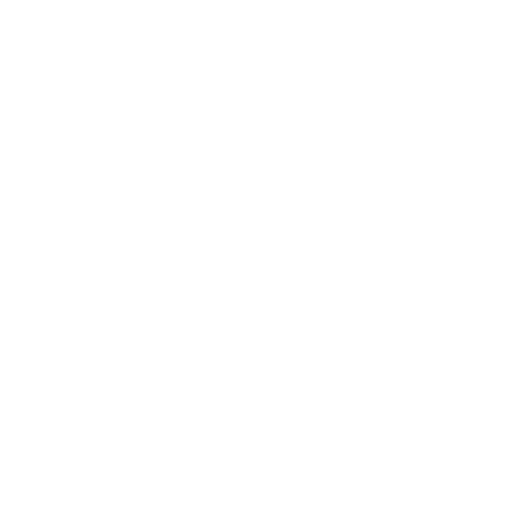
t = 0.00 s
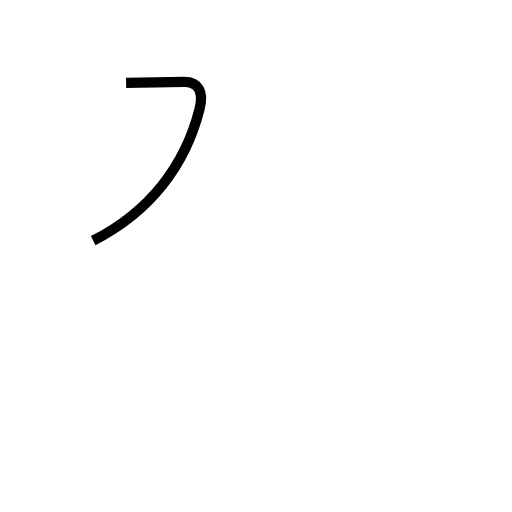
t = 0.79 s
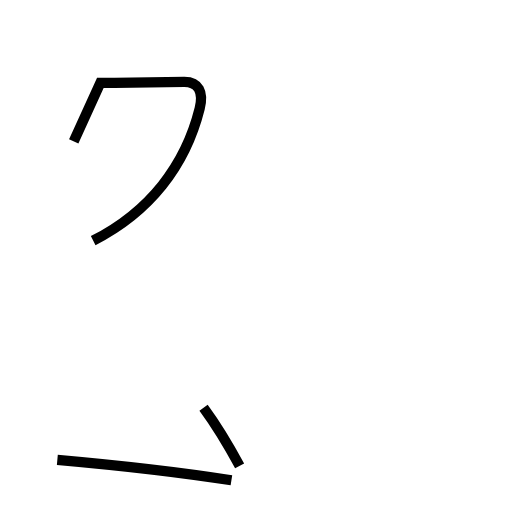
t = 1.77 s
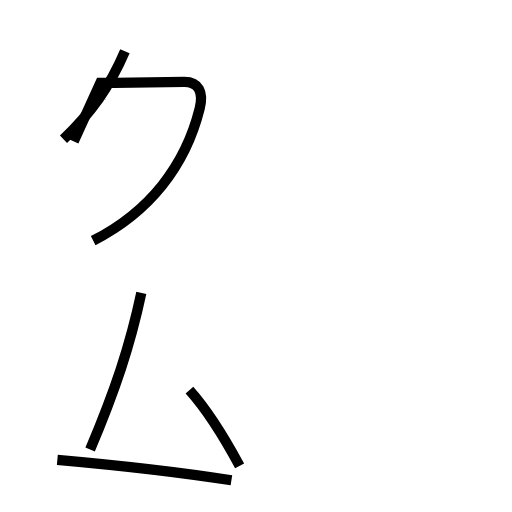
t = 2.64 s
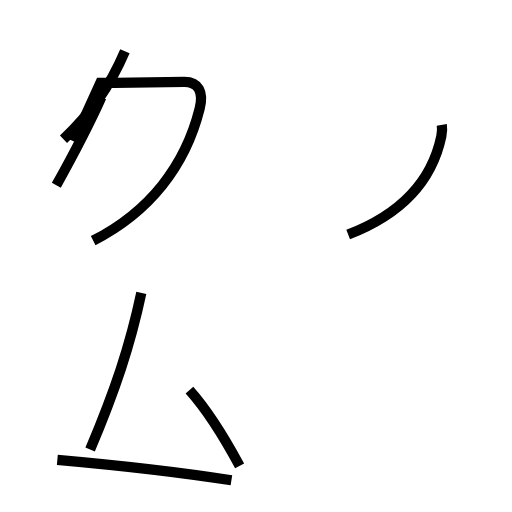
t = 3.38 s
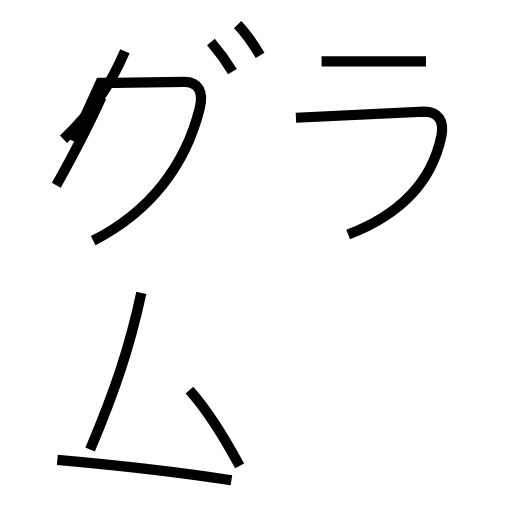
t = 4.35 s

The animated SVG that drew these frames (rendered in a browser with its animation timeline set to each time). Animation: 10 SMIL elements (animate=10); one cycle of 4.35 s.

<?xml version='1.0' encoding='utf-8'?>
<svg viewBox="0.0 -6.0 50.0 50.0" version="1.1" xmlns="http://www.w3.org/2000/svg"><rect x="-1000" y="-1000" width="2000" height="2000" stroke="white" fill="white" /><g style="fill:none;stroke:#000000;stroke-width:1"><path d="M 9.1 -20.5 C 14.6 -23.3 18.1 -27.8 19.5 -33.4 C 19.9 -35.0 19.4 -36.0 18.0 -36.0 L 11.2 -35.9 L 9.8 -35.9 L 7.2 -30.2 " transform="translate(0.0 38.0)" stroke-dasharray="35.193925931728344" stroke-dashoffset="35.193925931728344"><animate attributeName="stroke-dashoffset" from="35.193925931728344" to="0" dur="1.0558177779518503s" begin="0s" fill="freeze" /></path><path d="M 5.6 0.9 C 11.2 1.4 16.9 2.0 22.6 2.9 " transform="translate(0.0 38.0)" stroke-dasharray="17.12056093841991" stroke-dashoffset="17.12056093841991"><animate attributeName="stroke-dashoffset" from="17.12056093841991" to="0" dur="0.5136168281525972s" begin="1.0558177779518503s" fill="freeze" /></path><path d="M 23.4 1.5 C 22.0 -1.1 20.2 -4.0 18.5 -5.9 " transform="translate(0.0 38.0)" stroke-dasharray="8.893381842549577" stroke-dashoffset="8.893381842549577"><animate attributeName="stroke-dashoffset" from="8.893381842549577" to="0" dur="0.2668014552764873s" begin="1.5694346061044475s" fill="freeze" /></path><path d="M 8.8 -0.1 C 11.2 -5.8 12.7 -10.2 13.8 -15.4 " transform="translate(0.0 38.0)" stroke-dasharray="16.12297072470833" stroke-dashoffset="16.12297072470833"><animate attributeName="stroke-dashoffset" from="16.12297072470833" to="0" dur="0.4836891217412499s" begin="1.8362360613809348s" fill="freeze" /></path><path d="M 6.2 -30.4 C 8.9 -33.0 10.7 -35.5 12.2 -39.0 " transform="translate(0.0 38.0)" stroke-dasharray="10.564263361988477" stroke-dashoffset="10.564263361988477"><animate attributeName="stroke-dashoffset" from="10.564263361988477" to="0" dur="0.3169279008596543s" begin="2.3199251831221845s" fill="freeze" /></path><path d="M 9.9 -34.5 C 8.6 -31.6 7.0 -28.6 5.5 -25.9 " transform="translate(0.0 38.0)" stroke-dasharray="9.66314332277034" stroke-dashoffset="9.66314332277034"><animate attributeName="stroke-dashoffset" from="9.66314332277034" to="0" dur="0.2898942996831102s" begin="2.6368530839818387s" fill="freeze" /></path><path d="M 34.0 -21.1 C 39.2 -23.1 42.2 -26.4 43.1 -30.7 C 43.4 -32.2 42.8 -33.1 41.4 -33.1 L 28.9 -32.5 " transform="translate(0.0 38.0)" stroke-dasharray="29.859938824778844" stroke-dashoffset="29.859938824778844"><animate attributeName="stroke-dashoffset" from="29.859938824778844" to="0" dur="0.8957981647433653s" begin="2.926747383664949s" fill="freeze" /></path><path d="M 22.7 -37.0 C 22.1 -38.0 21.2 -39.2 20.6 -39.9 " transform="translate(0.0 38.0)" stroke-dasharray="3.583947387342657" stroke-dashoffset="3.583947387342657"><animate attributeName="stroke-dashoffset" from="3.583947387342657" to="0" dur="0.1075184216202797s" begin="3.822545548408314s" fill="freeze" /></path><path d="M 25.4 -38.6 C 24.8 -39.6 23.9 -40.9 23.2 -41.6 " transform="translate(0.0 38.0)" stroke-dasharray="3.7275522103979766" stroke-dashoffset="3.7275522103979766"><animate attributeName="stroke-dashoffset" from="3.7275522103979766" to="0" dur="0.1118265663119393s" begin="3.930063970028594s" fill="freeze" /></path><path d="M 41.6 -38.0 L 31.4 -38.0" transform="translate(0.0 38.0)" stroke-dasharray="10.200000000000003" stroke-dashoffset="10.200000000000003"><animate attributeName="stroke-dashoffset" from="10.200000000000003" to="0" dur="0.30600000000000005s" begin="4.041890536340533s" fill="freeze" /></path></g></svg>
